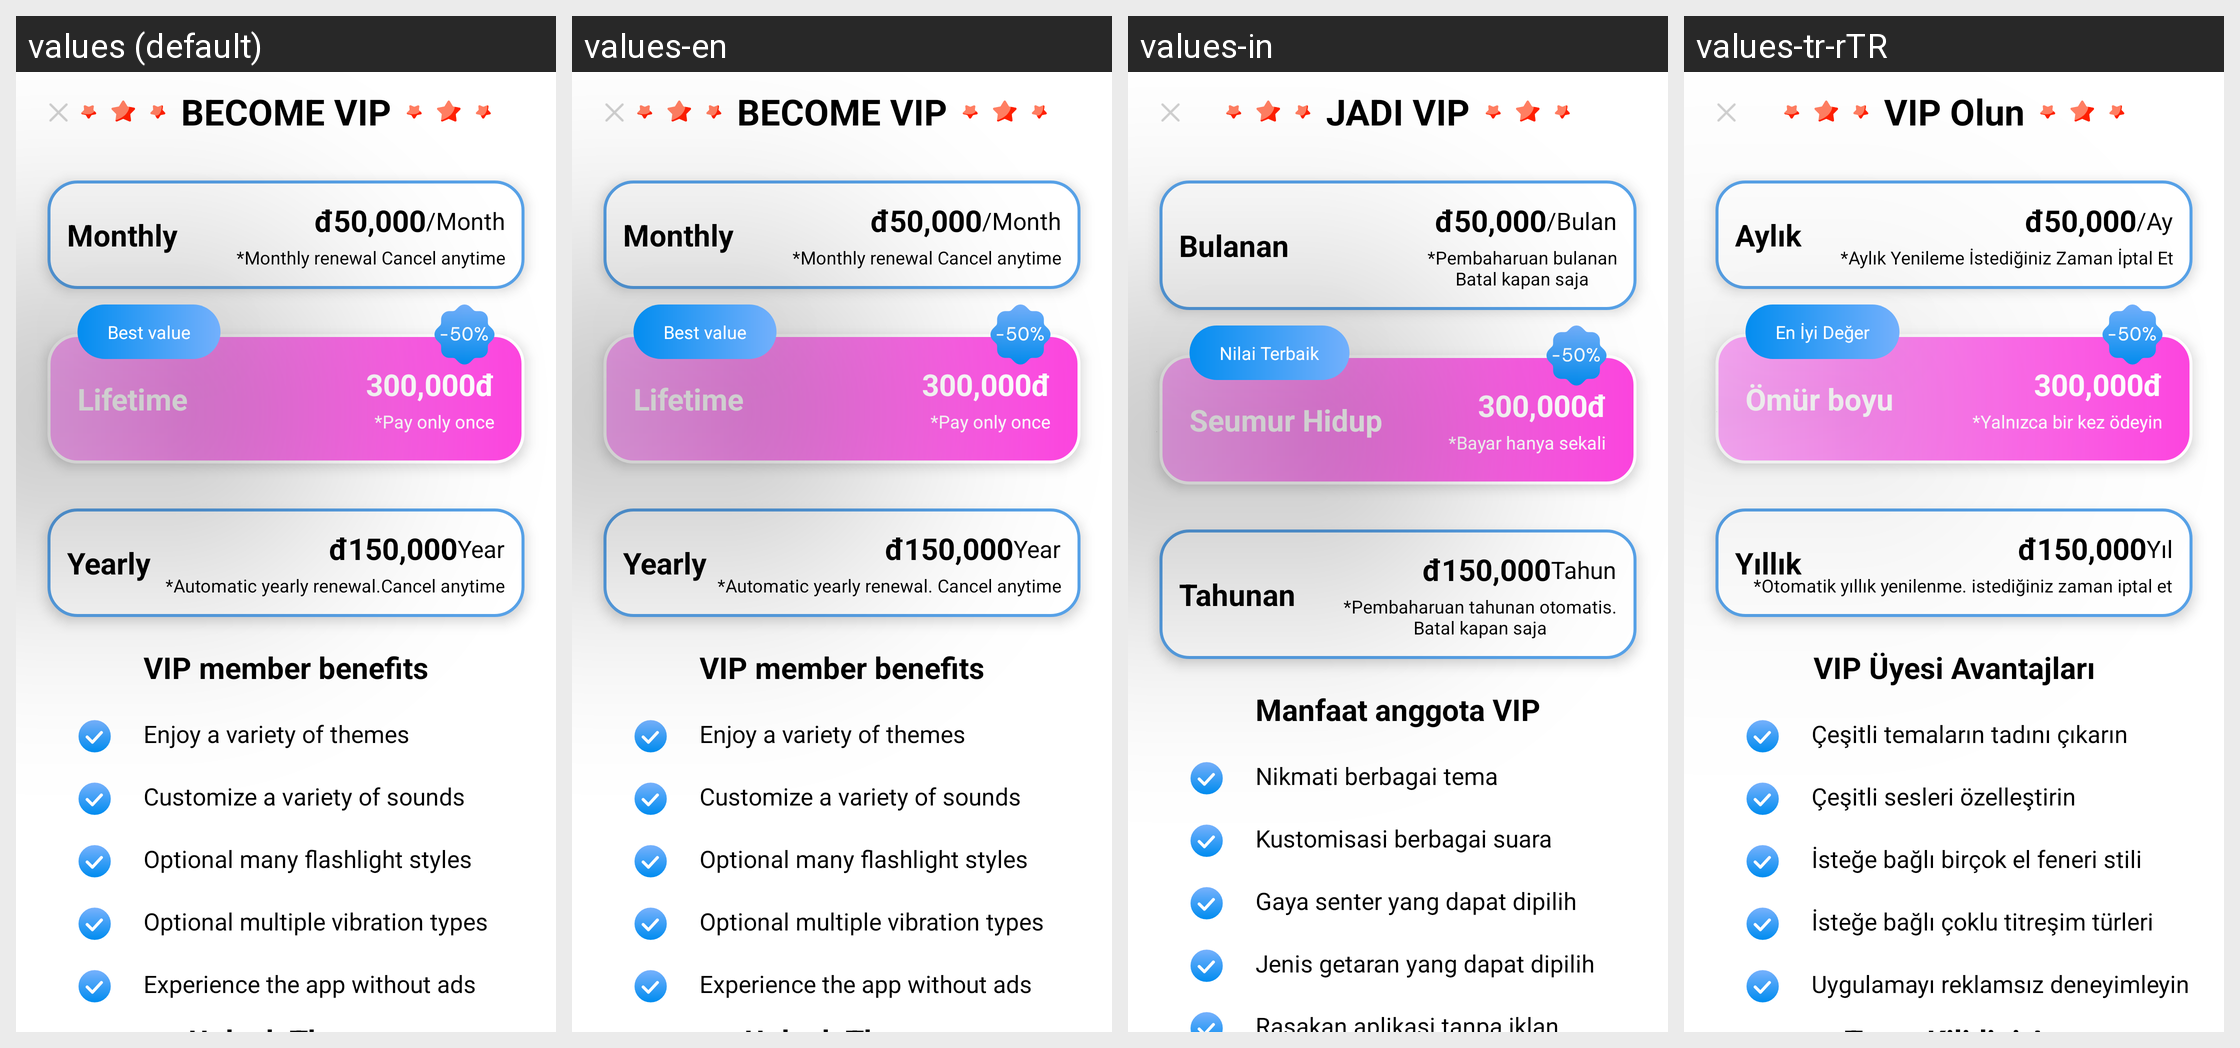

Here is an Android app screen in its default locale and in the app's own translations. Write out the translated-string differences for the strings that appear on this screen.
Android screen res/layout/activity_become_vip_member.xml rendered under 4 locales, left to right: values (default), values-en, values-in, values-tr-rTR. Device: Nexus 5 (rendered at 1080×1920; each locale shown at half size, 540×960, under a caption strip naming it); theme Theme.ClapToFindPhone.
Other locales in the repository, not shown: values-fr, values-hi, values-id, values-ja, values-ko, values-pt, values-su, values-tr, values-vi.
Strings drawn on this screen, with the default value and each locale's value (text and hints the layout hard-codes, and strings that could not be matched under every locale, appear in the picture but are not listed):

monthly
  values: Monthly
  values-en: Monthly
  values-in: Bulanan
  values-tr-rTR: Aylık

month
  values: /Month
  values-en: /Month
  values-in: /Bulan
  values-tr-rTR: /Ay

yearly
  values: Yearly
  values-en: Yearly
  values-in: Tahunan
  values-tr-rTR: Yıllık

year
  values: Year
  values-en: Year
  values-in: Tahun
  values-tr-rTR: Yıl

benefit2
  values: Customize a variety of sounds
  values-en: Customize a variety of sounds
  values-in: Kustomisasi berbagai suara
  values-tr-rTR: Çeşitli sesleri özelleştirin

benefit5
  values: Experience the app without ads
  values-en: Experience the app without ads
  values-in: Rasakan aplikasi tanpa iklan
  values-tr-rTR: Uygulamayı reklamsız deneyimleyin
